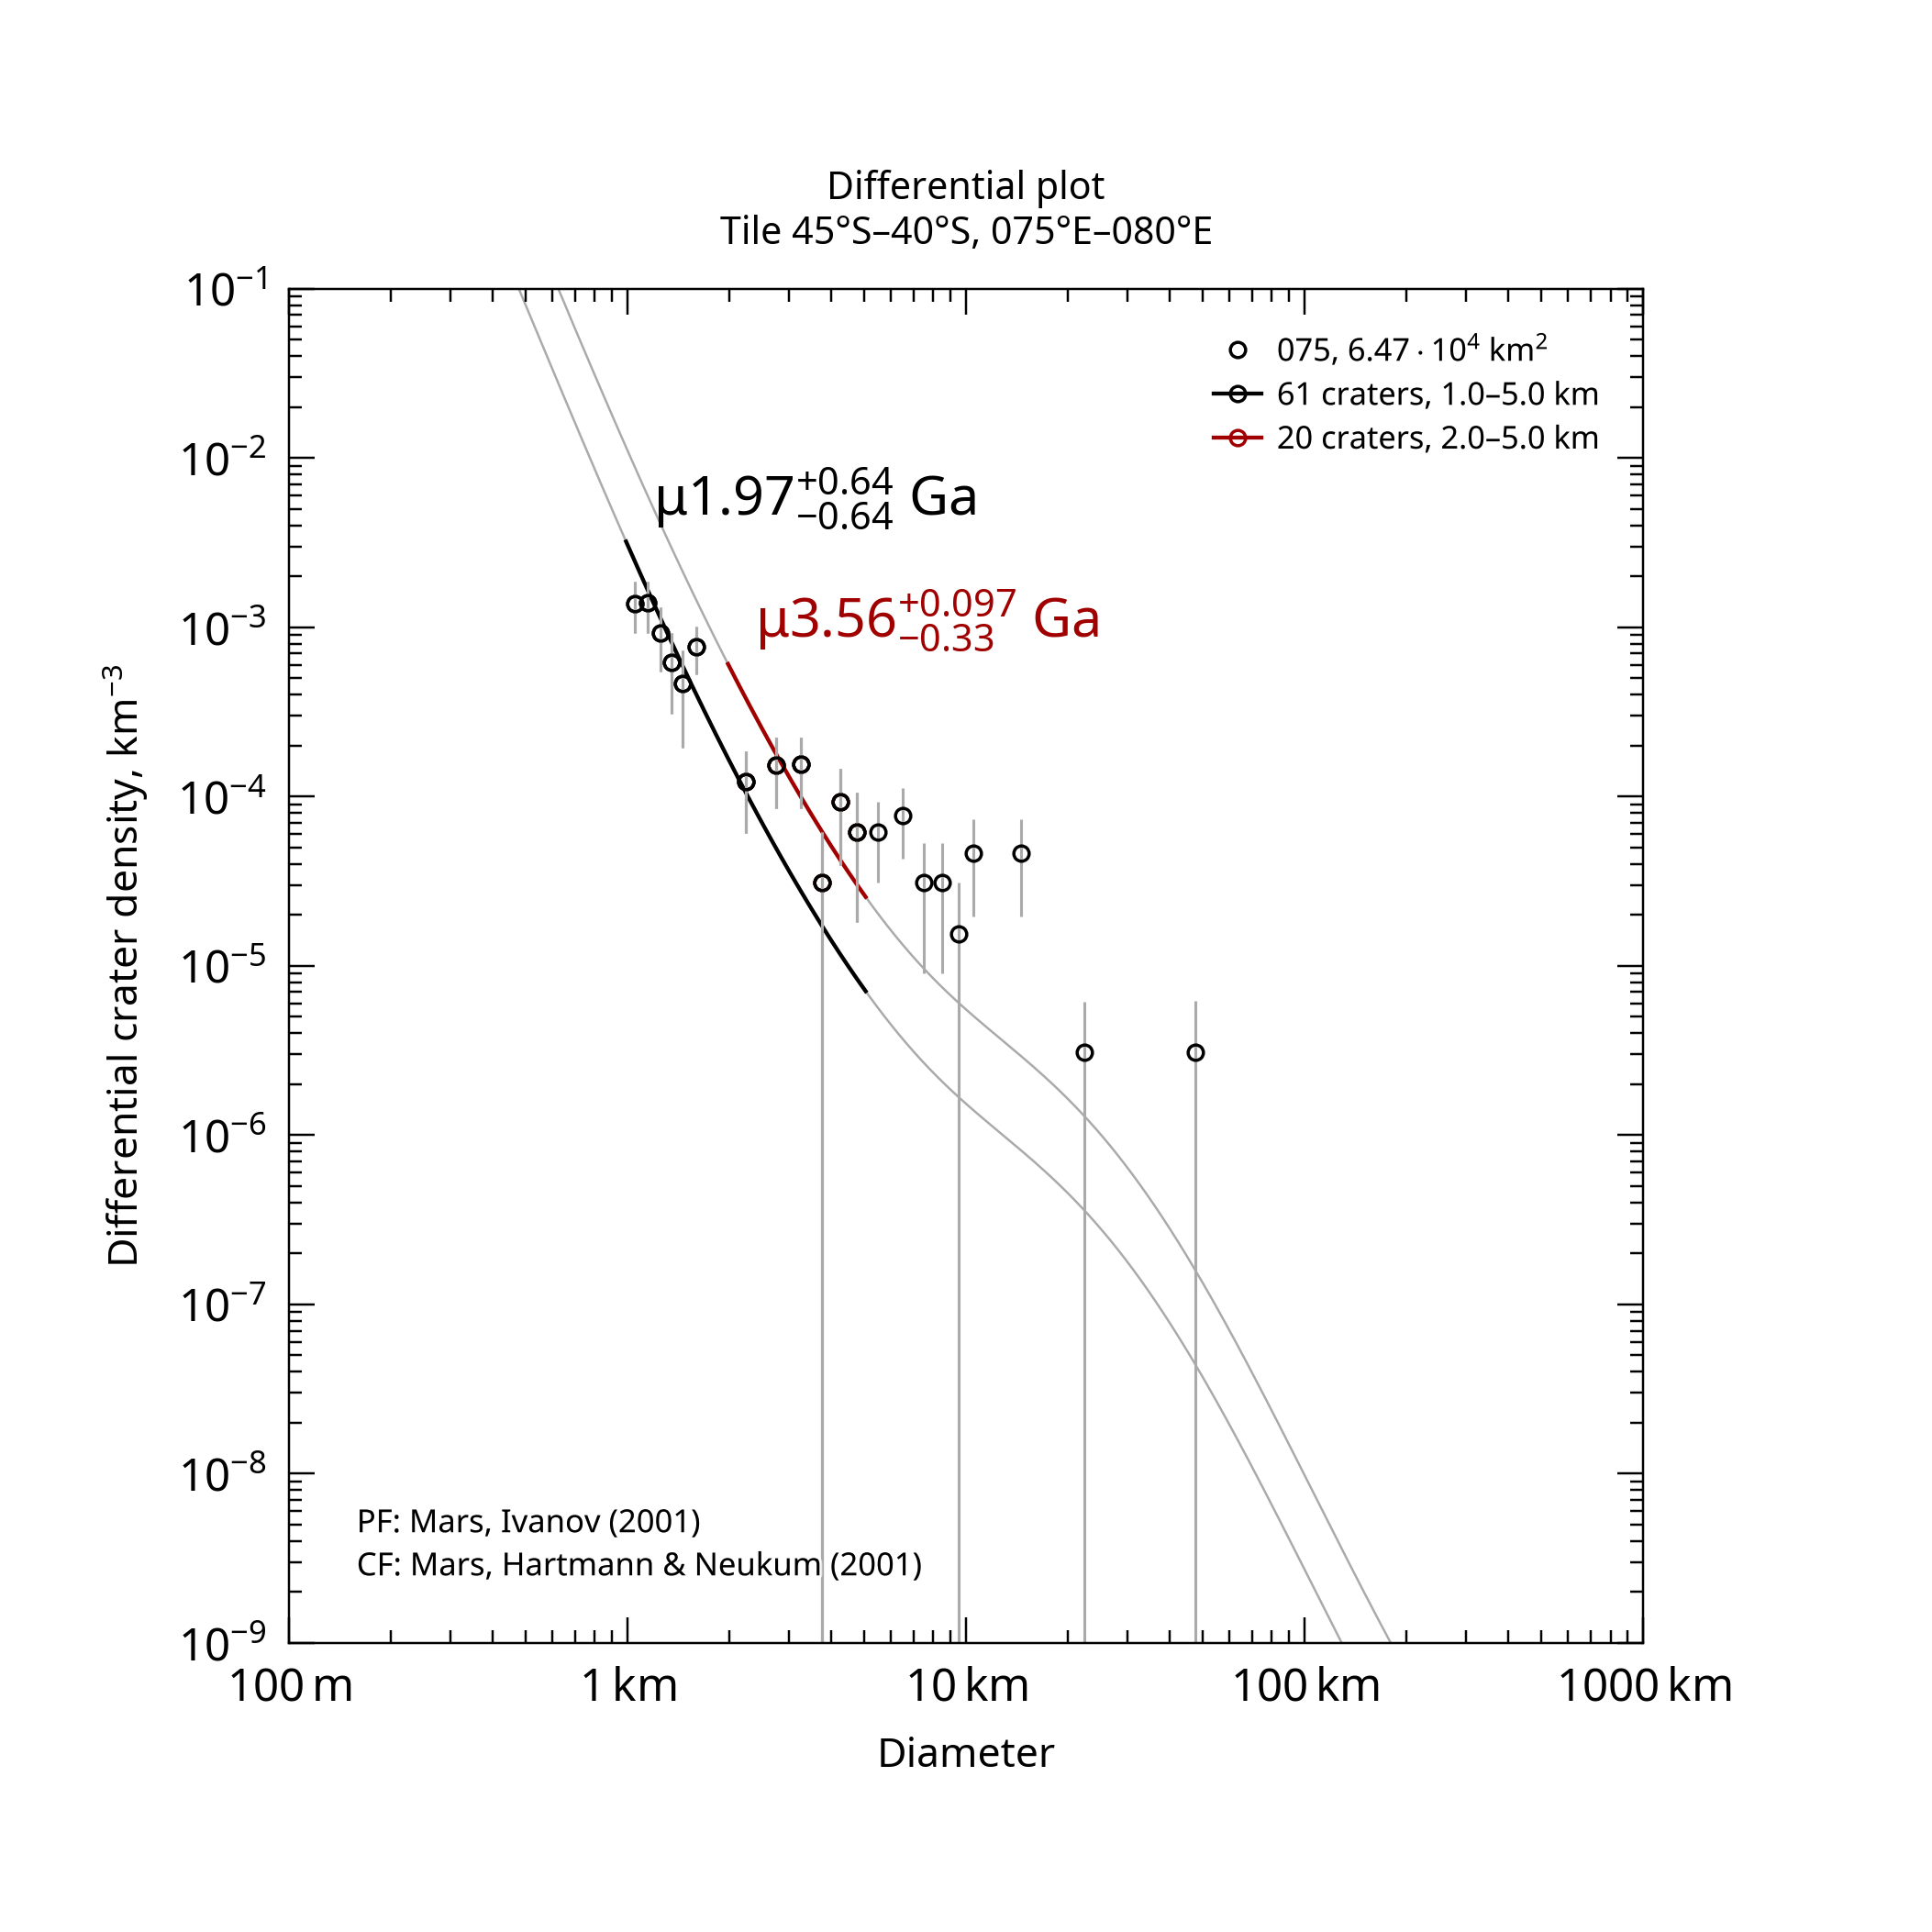

Source data for this figure (header and first rows):
, , , , , , , , , , , , , , , , , , , , Formatted values [paste MathML into Word…
, , , , , , , , , , , , , , , , , , , , , MathML, , Latex
Name, Area, Binning, d_min, d_max, Method, Resurf, N, N_event, Age, Age-, Age+, a0, a0-, a0+, N(1), N(1)-, N(1)+, Source, , Range, Age, N(1), Age
075, 64655, pseudo-log, 1, 5, d-fit, 0, 61.0, 61, 1.97, 1.32, 2.61, -3.018, -3.191, -2.895, 9.59e-04, 6.45e-04, 1.27e-03, tiles_scc/tile_lat-45_lon+075.scc, , 1.0–5.0 km, <math xmlns="http://www.w3.org/1998/Math…, <math xmlns="http://www.w3.org/1998/Math…, $\mu1.97^{+0.64}_{-0.64}$ Ga
075, 64655, pseudo-log, 2, 5, d-fit, 0, 20.0, 20, 3.56, 3.23, 3.66, -2.461, -2.757, -2.287, 3.46e-03, 1.75e-03, 5.16e-03, tiles_scc/tile_lat-45_lon+075.scc, , 2.0–5.0 km, <math xmlns="http://www.w3.org/1998/Math…, <math xmlns="http://www.w3.org/1998/Math…, $\mu3.56^{+0.097}_{-0.33}$ Ga
